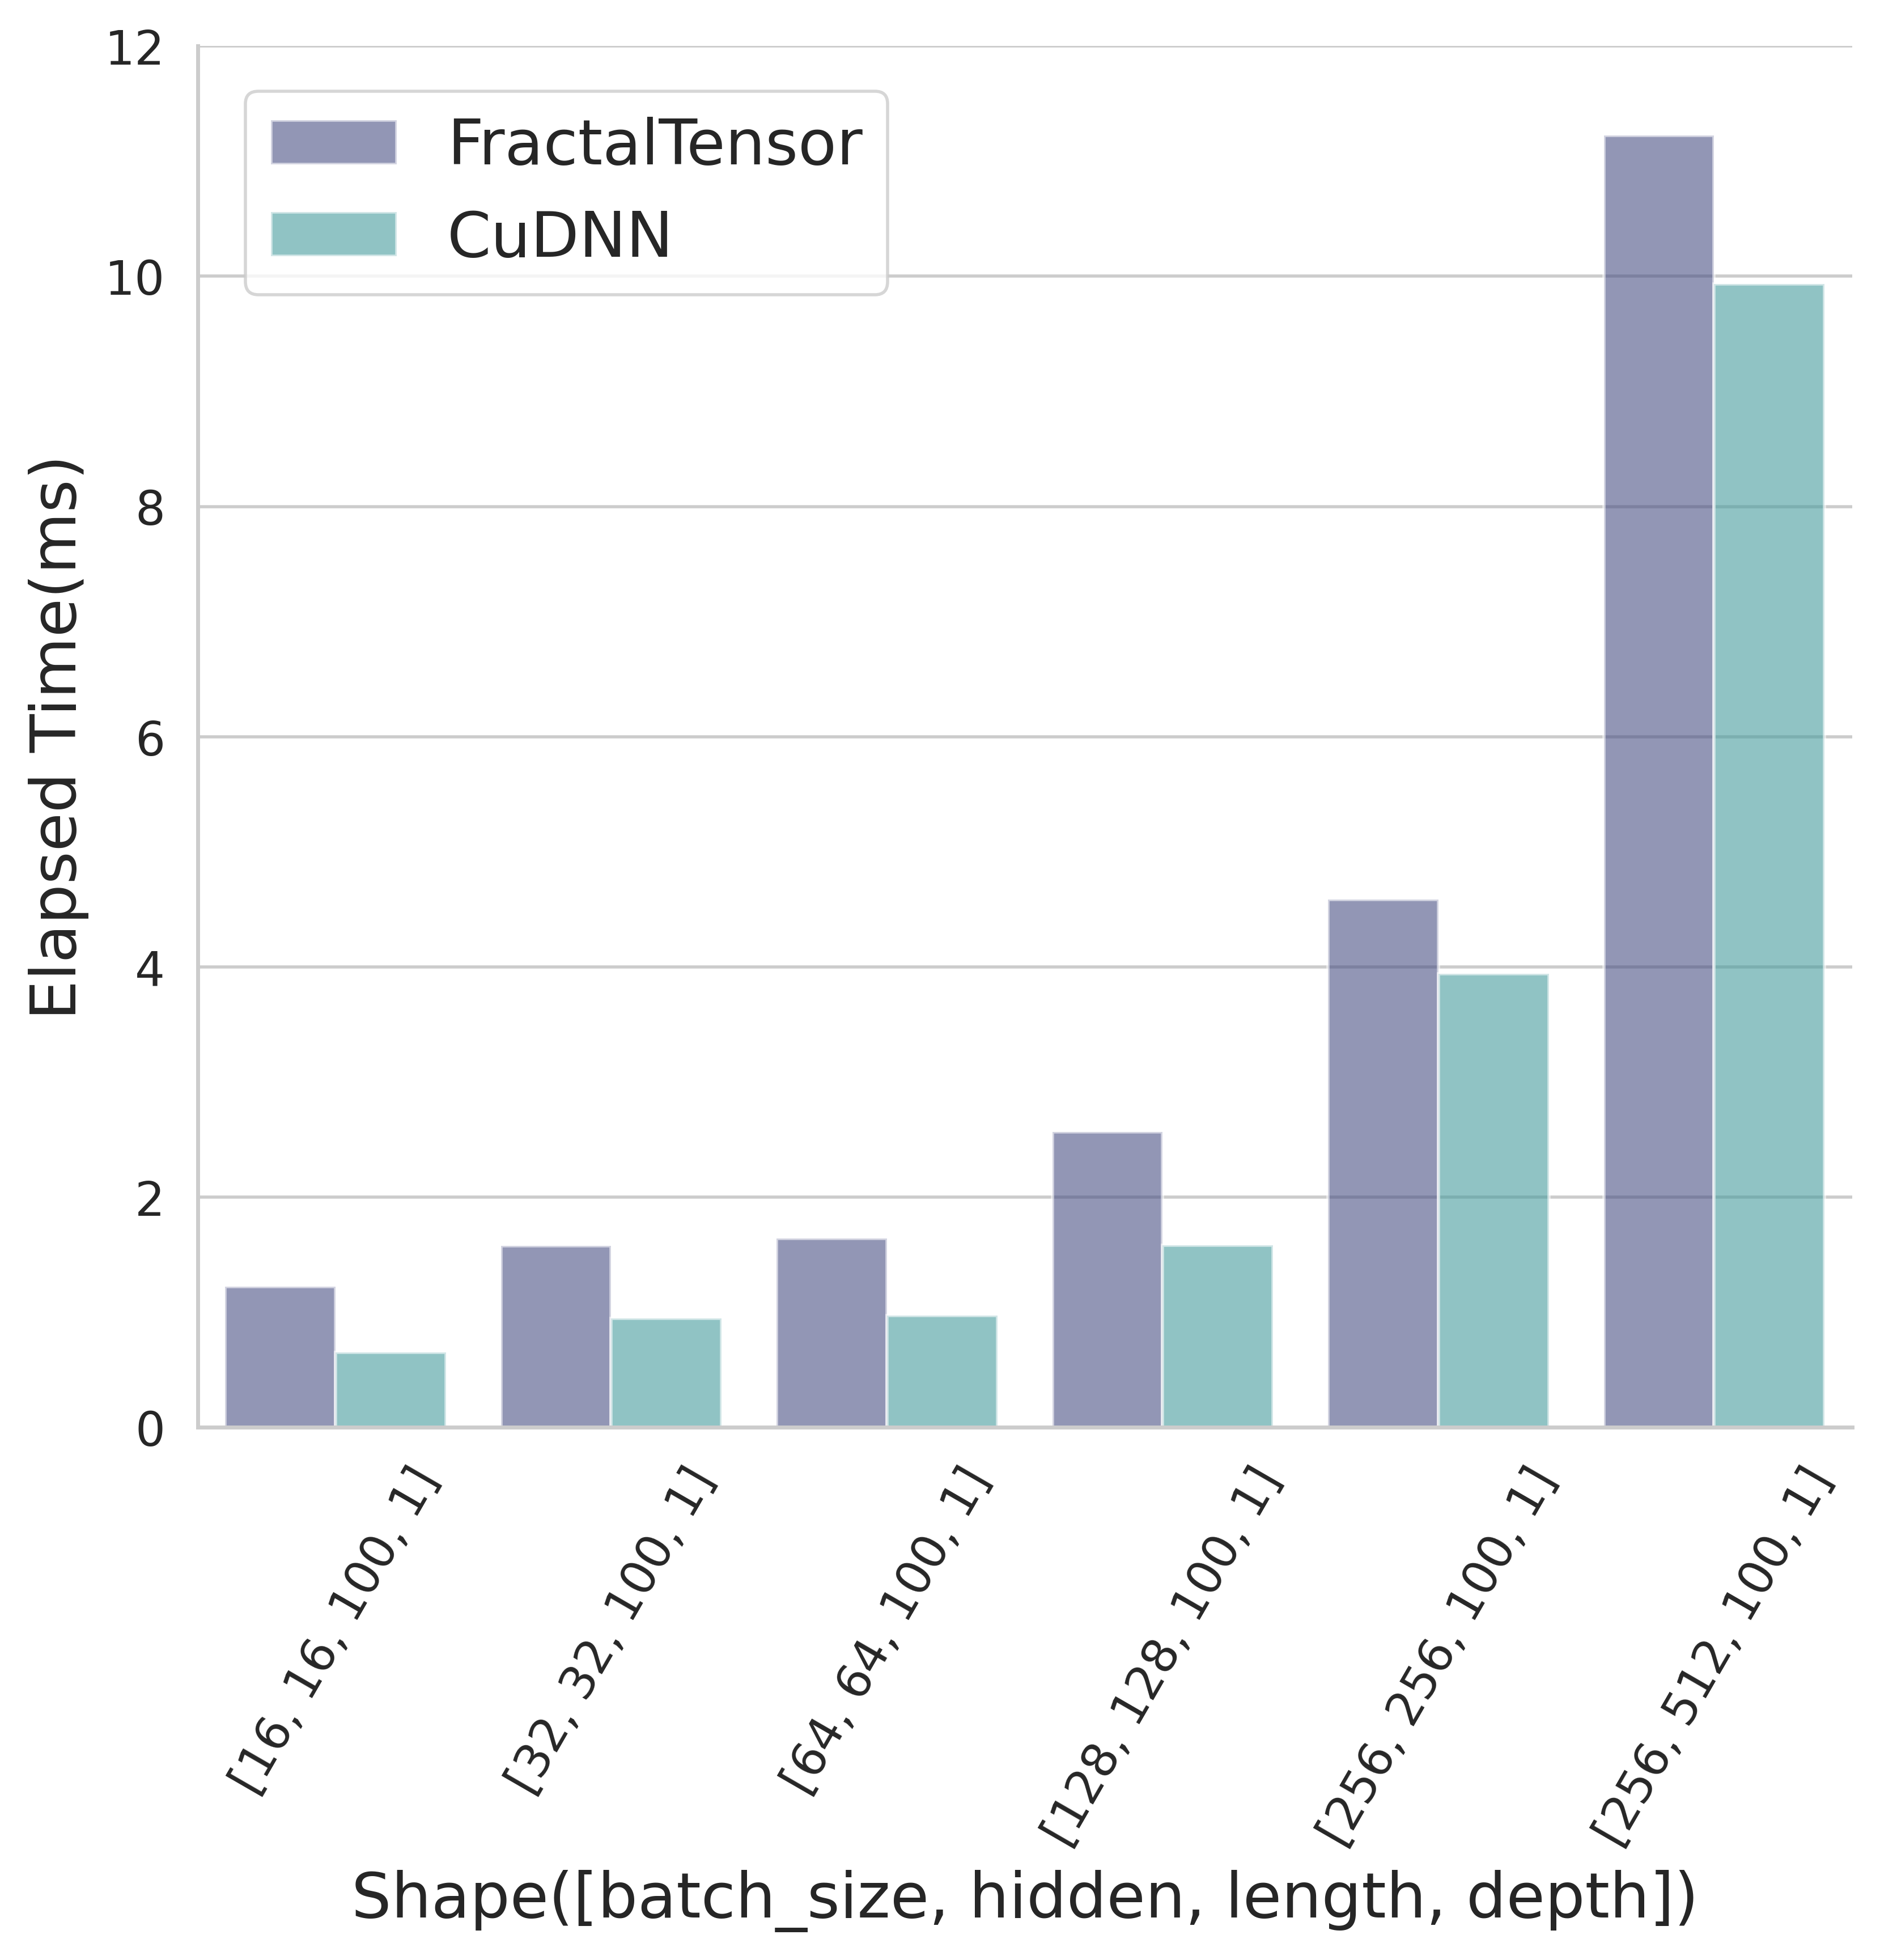

Values plotted in this chart, from the file beside it:
| ExpName| Shape| Gather(ms)| Cell-GEMM(ms)| Cell-Elementwise(ms)| Scatter(ms)| Total(ms)| 
| FractalTensor| [16, 16, 100, 1]| 0.004| 0.733| 0.486| 0.000| 1.223| 
| CuDNN| [16, 16, 100, 1]| | | | | 0.653| 
| FractalTensor| [32, 32, 100, 1]| 0.003| 1.038| 0.536| 0.000| 1.578| 
| CuDNN| [32, 32, 100, 1]| | | | | 0.949| 
| FractalTensor| [64, 64, 100, 1]| 0.003| 1.091| 0.546| 0.000| 1.641| 
| CuDNN| [64, 64, 100, 1]| | | | | 0.970| 
| FractalTensor| [128, 128, 100, 1]| 0.004| 1.841| 0.720| 0.000| 2.565| 
| CuDNN| [128, 128, 100, 1]| | | | | 1.580| 
| FractalTensor| [256, 256, 100, 1]| 0.003| 3.454| 1.126| 0.000| 4.584| 
| CuDNN| [256, 256, 100, 1]| | | | | 3.940| 
| FractalTensor| [256, 512, 100, 1]| 0.003| 9.306| 1.913| 0.000| 11.22| 
| CuDNN| [256, 512, 100, 1]| | | | | 9.932| 
